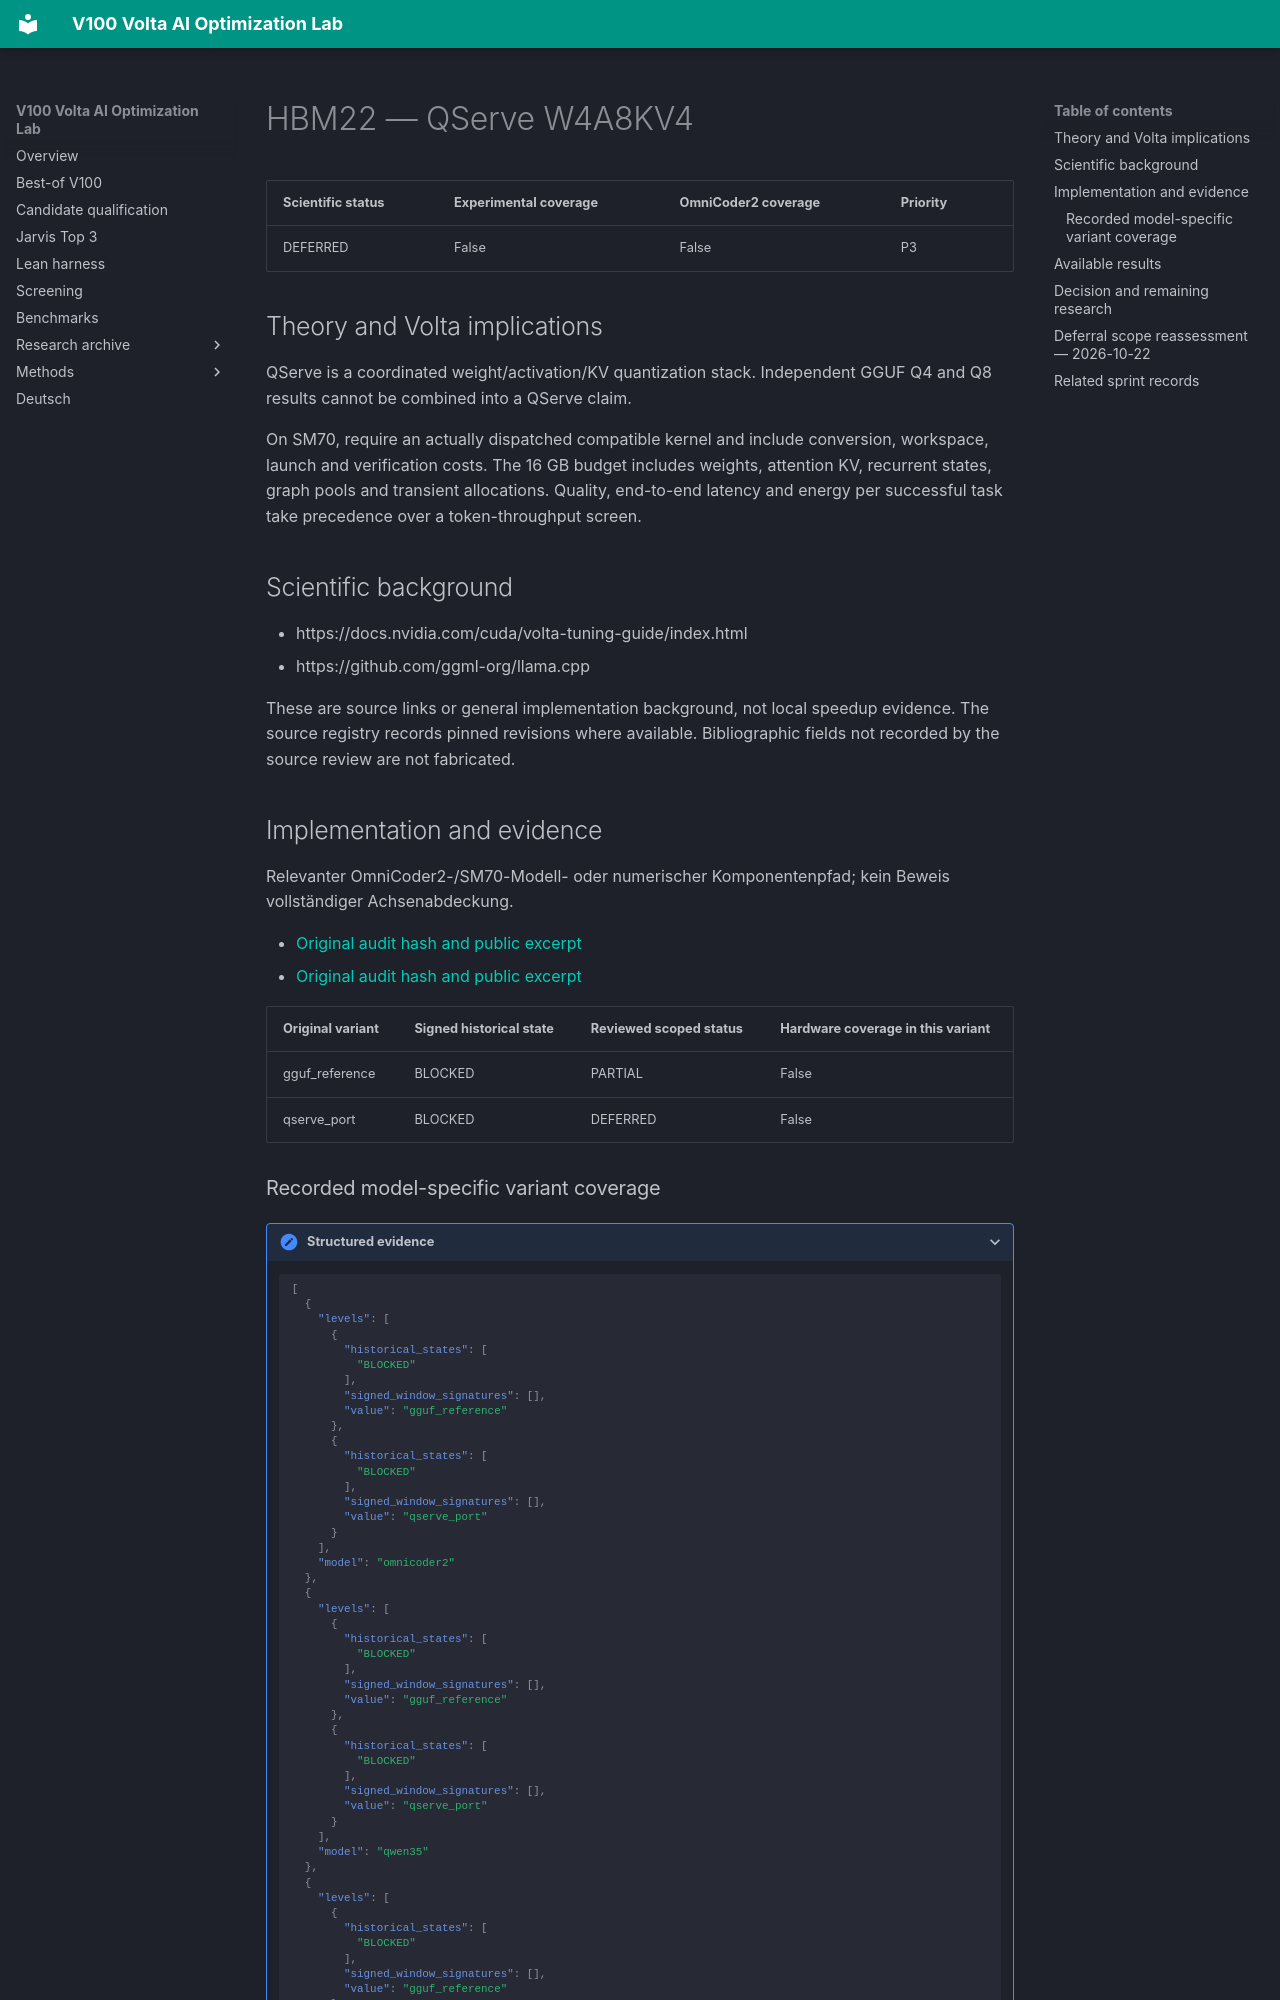

repository: Maxxxel/v100-volta-ai-optimization-lab · page: factors/HBM22/index.html · generator: mkdocs

# HBM22 — QServe W4A8KV4

| Scientific status | Experimental coverage | OmniCoder2 coverage | Priority |
|---|---|---|---|
| DEFERRED | False | False | P3 |


## Theory and Volta implications

QServe is a coordinated weight/activation/KV quantization stack. Independent GGUF Q4 and Q8 results cannot be combined into a QServe claim.

On SM70, require an actually dispatched compatible kernel and include conversion, workspace, launch and verification costs. The 16 GB budget includes weights, attention KV, recurrent states, graph pools and transient allocations. Quality, end-to-end latency and energy per successful task take precedence over a token-throughput screen.

## Scientific background

- https://docs.nvidia.com/cuda/volta-tuning-guide/index.html
- https://github.com/ggml-org/llama.cpp

These are source links or general implementation background, not local speedup evidence. The source registry records pinned revisions where available. Bibliographic fields not recorded by the source review are not fabricated.

## Implementation and evidence

Relevanter OmniCoder2-/SM70-Modell- oder numerischer Komponentenpfad; kein Beweis vollständiger Achsenabdeckung.

- [Original audit hash and public excerpt](../audits/audit-1e0c18f591e363c5bae7.md)
- [Original audit hash and public excerpt](../audits/audit-562eaeb901f0c1b39e99.md)

| Original variant | Signed historical state | Reviewed scoped status | Hardware coverage in this variant |
|---|---|---|---|
| gguf_reference | BLOCKED | PARTIAL | False |
| qserve_port | BLOCKED | DEFERRED | False |
